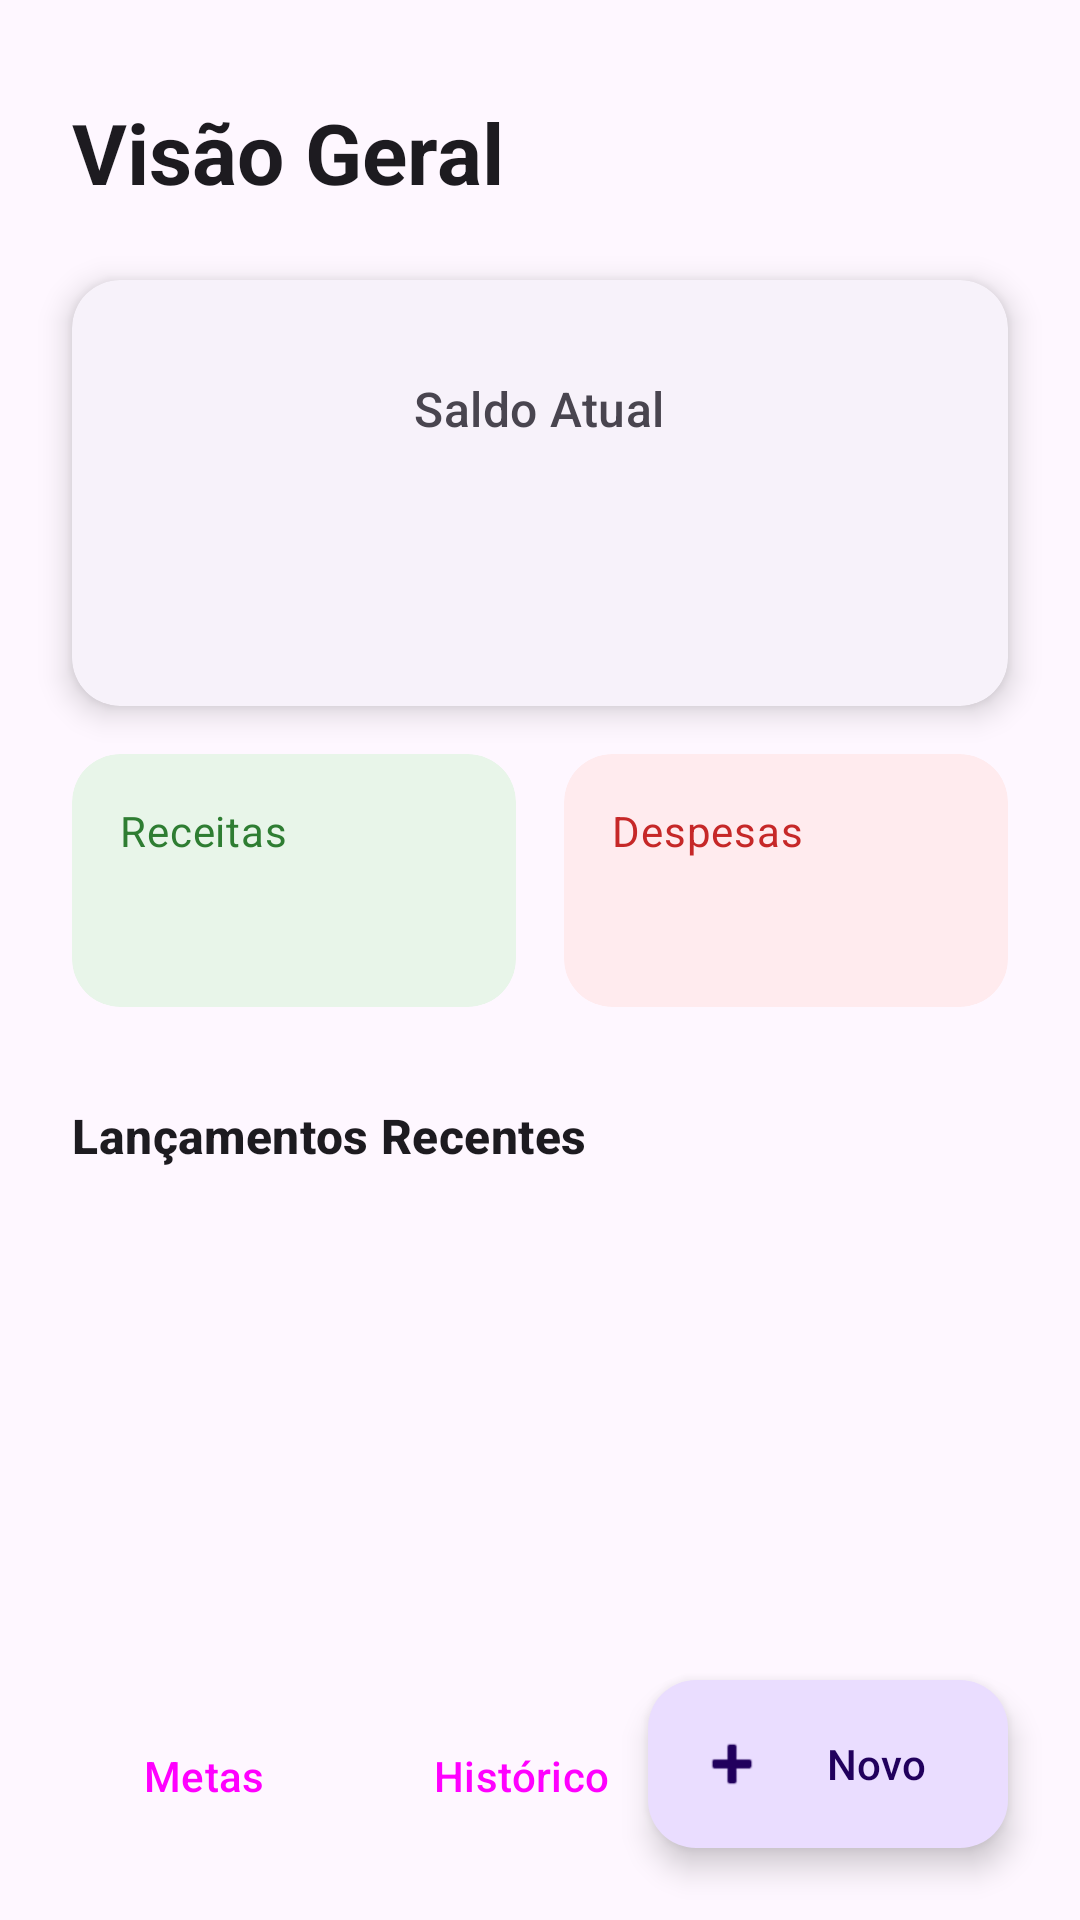

Here is an Android app screen rendered from its layout file. Give the layout XML and the strings, colors and styles it references.
<!-- AndroidManifest.xml: application theme Theme.GestaoFinanceiraApp -->
<!-- res/layout/activity_dashboard.xml -->
<?xml version="1.0" encoding="utf-8"?>
<androidx.constraintlayout.widget.ConstraintLayout
    xmlns:android="http://schemas.android.com/apk/res/android"
    xmlns:app="http://schemas.android.com/apk/res-auto"
    xmlns:tools="http://schemas.android.com/tools"
    android:layout_width="match_parent"
    android:layout_height="match_parent"
    android:background="?attr/colorSurface"
    tools:context=".presentation.dashboard.DashboardActivity">

    <TextView
        android:id="@+id/txtHeader"
        android:layout_width="wrap_content"
        android:layout_height="wrap_content"
        android:layout_marginStart="24dp"
        android:layout_marginTop="32dp"
        android:text="Visão Geral"
        android:textAppearance="?attr/textAppearanceHeadlineMedium"
        android:textStyle="bold"
        app:layout_constraintStart_toStartOf="parent"
        app:layout_constraintTop_toTopOf="parent" />

    <com.google.android.material.card.MaterialCardView
        android:id="@+id/cardBalance"
        style="?attr/materialCardViewElevatedStyle"
        android:layout_width="0dp"
        android:layout_height="wrap_content"
        android:layout_marginHorizontal="24dp"
        android:layout_marginTop="24dp"
        app:cardCornerRadius="16dp"
        app:cardElevation="6dp"
        app:layout_constraintEnd_toEndOf="parent"
        app:layout_constraintStart_toStartOf="parent"
        app:layout_constraintTop_toBottomOf="@id/txtHeader">

        <LinearLayout
            android:layout_width="match_parent"
            android:layout_height="wrap_content"
            android:gravity="center"
            android:orientation="vertical"
            android:padding="32dp">

            <TextView
                android:layout_width="wrap_content"
                android:layout_height="wrap_content"
                android:text="Saldo Atual"
                android:textAppearance="?attr/textAppearanceTitleMedium"
                android:textColor="?attr/colorOnSurfaceVariant" />

            <TextView
                android:id="@+id/txtTotalBalance"
                android:layout_width="wrap_content"
                android:layout_height="wrap_content"
                android:layout_marginTop="8dp"
                android:textAppearance="?attr/textAppearanceDisplaySmall"
                android:textColor="?attr/colorPrimary"
                android:textStyle="bold"
                tools:text="R$ 1.250,00" />
        </LinearLayout>
    </com.google.android.material.card.MaterialCardView>

    <LinearLayout
        android:id="@+id/rowIncomesExpenses"
        android:layout_width="0dp"
        android:layout_height="wrap_content"
        android:layout_marginHorizontal="24dp"
        android:layout_marginTop="16dp"
        android:baselineAligned="false"
        android:orientation="horizontal"
        app:layout_constraintEnd_toEndOf="parent"
        app:layout_constraintStart_toStartOf="parent"
        app:layout_constraintTop_toBottomOf="@id/cardBalance">

        <com.google.android.material.card.MaterialCardView
            style="?attr/materialCardViewFilledStyle"
            android:layout_width="0dp"
            android:layout_height="wrap_content"
            android:layout_marginEnd="8dp"
            android:layout_weight="1"
            app:cardBackgroundColor="#E8F5E9"
            app:cardCornerRadius="16dp">

            <LinearLayout
                android:layout_width="match_parent"
                android:layout_height="wrap_content"
                android:orientation="vertical"
                android:padding="16dp">

                <TextView
                    android:layout_width="wrap_content"
                    android:layout_height="wrap_content"
                    android:text="Receitas"
                    android:textAppearance="?attr/textAppearanceBodyMedium"
                    android:textColor="#2E7D32" />

                <TextView
                    android:id="@+id/txtTotalIncomes"
                    android:layout_width="wrap_content"
                    android:layout_height="wrap_content"
                    android:layout_marginTop="4dp"
                    android:textAppearance="?attr/textAppearanceTitleLarge"
                    android:textColor="#1B5E20"
                    android:textStyle="bold"
                    tools:text="R$ 0,00" />
            </LinearLayout>
        </com.google.android.material.card.MaterialCardView>

        <com.google.android.material.card.MaterialCardView
            style="?attr/materialCardViewFilledStyle"
            android:layout_width="0dp"
            android:layout_height="wrap_content"
            android:layout_marginStart="8dp"
            android:layout_weight="1"
            app:cardBackgroundColor="#FFEBEE"
            app:cardCornerRadius="16dp">

            <LinearLayout
                android:layout_width="match_parent"
                android:layout_height="wrap_content"
                android:orientation="vertical"
                android:padding="16dp">

                <TextView
                    android:layout_width="wrap_content"
                    android:layout_height="wrap_content"
                    android:text="Despesas"
                    android:textAppearance="?attr/textAppearanceBodyMedium"
                    android:textColor="#C62828" />

                <TextView
                    android:id="@+id/txtTotalExpenses"
                    android:layout_width="wrap_content"
                    android:layout_height="wrap_content"
                    android:layout_marginTop="4dp"
                    android:textAppearance="?attr/textAppearanceTitleLarge"
                    android:textColor="#B71C1C"
                    android:textStyle="bold"
                    tools:text="R$ 0,00" />
            </LinearLayout>
        </com.google.android.material.card.MaterialCardView>
    </LinearLayout>

    <TextView
        android:id="@+id/txtRecentTransactions"
        android:layout_width="wrap_content"
        android:layout_height="wrap_content"
        android:layout_marginStart="24dp"
        android:layout_marginTop="32dp"
        android:text="Lançamentos Recentes"
        android:textAppearance="?attr/textAppearanceTitleMedium"
        android:textStyle="bold"
        app:layout_constraintStart_toStartOf="parent"
        app:layout_constraintTop_toBottomOf="@id/rowIncomesExpenses" />

    <androidx.recyclerview.widget.RecyclerView
        android:id="@+id/rvRecentTransactions"
        android:layout_width="0dp"
        android:layout_height="0dp"
        android:layout_marginHorizontal="16dp"
        android:layout_marginTop="8dp"
        android:layout_marginBottom="16dp"
        android:clipToPadding="false"
        android:paddingBottom="80dp"
        app:layout_constraintBottom_toTopOf="@id/btnViewBudgets"
        app:layout_constraintEnd_toEndOf="parent"
        app:layout_constraintStart_toStartOf="parent"
        app:layout_constraintTop_toBottomOf="@id/txtRecentTransactions" />

    <Button
        android:id="@+id/btnViewBudgets"
        style="?attr/materialButtonOutlinedStyle"
        android:layout_width="wrap_content"
        android:layout_height="wrap_content"
        android:layout_marginStart="24dp"
        android:layout_marginBottom="24dp"
        android:text="Metas"
        app:layout_constraintBottom_toBottomOf="parent"
        app:layout_constraintStart_toStartOf="parent" />

    <Button
        android:id="@+id/btnViewHistory"
        style="?attr/materialButtonOutlinedStyle"
        android:layout_width="wrap_content"
        android:layout_height="wrap_content"
        android:layout_marginStart="8dp"
        android:layout_marginBottom="24dp"
        android:text="Histórico"
        app:layout_constraintBottom_toBottomOf="parent"
        app:layout_constraintStart_toEndOf="@id/btnViewBudgets" />

    <com.google.android.material.floatingactionbutton.ExtendedFloatingActionButton
        android:id="@+id/fabAddTransaction"
        android:layout_width="wrap_content"
        android:layout_height="wrap_content"
        android:layout_marginEnd="24dp"
        android:layout_marginBottom="24dp"
        android:text="Novo"
        app:icon="@android:drawable/ic_input_add"
        app:layout_constraintBottom_toBottomOf="parent"
        app:layout_constraintEnd_toEndOf="parent" />

</androidx.constraintlayout.widget.ConstraintLayout>
<!-- resources referenced by this layout -->
<resources>
  <style name="Theme.GestaoFinanceiraApp" parent="Base.Theme.GestaoFinanceiraApp" />
  <style name="Base.Theme.GestaoFinanceiraApp" parent="Theme.Material3.DayNight.NoActionBar">
          
          
      </style>
</resources>
